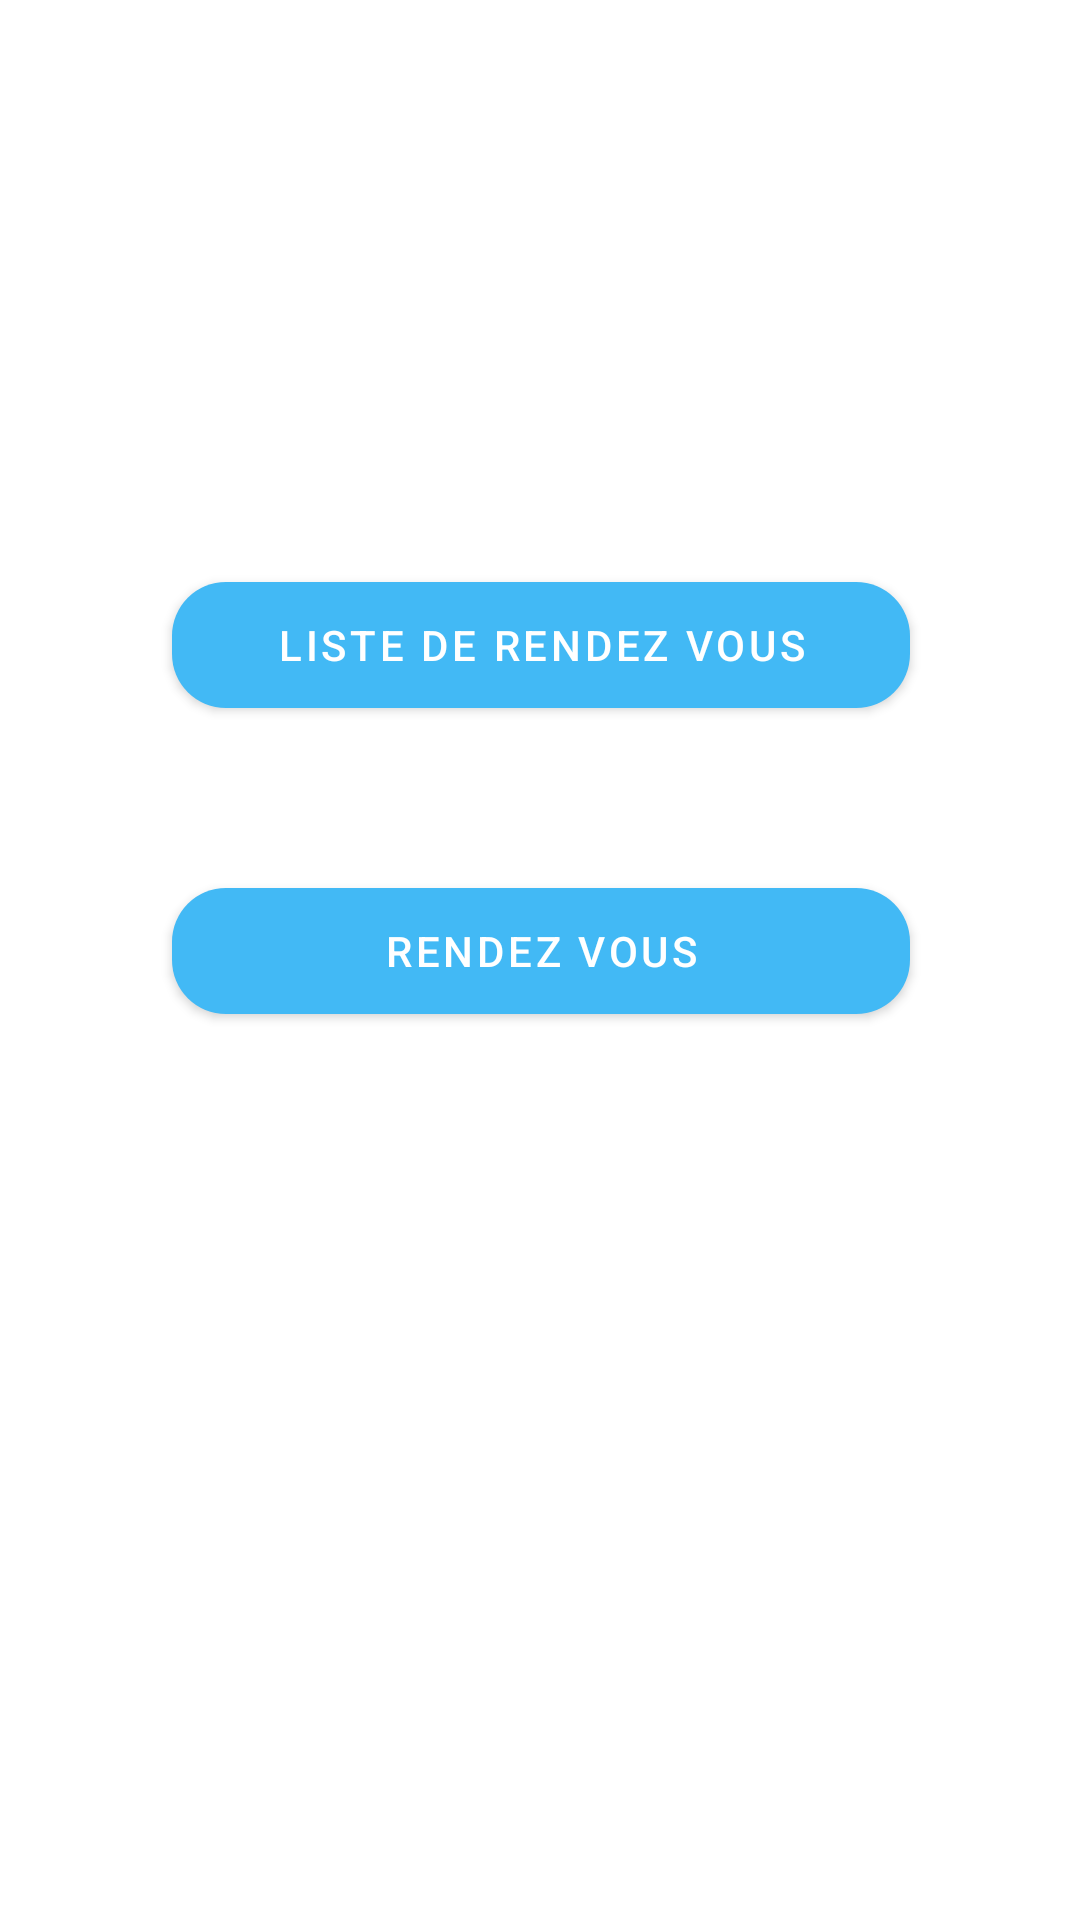

The Android layout XML behind this screen, and the referenced resources:
<!-- AndroidManifest.xml: application theme Theme.Consultation -->
<!-- res/layout/activity_accueil.xml -->
<?xml version="1.0" encoding="utf-8"?>
<androidx.constraintlayout.widget.ConstraintLayout xmlns:android="http://schemas.android.com/apk/res/android"
    xmlns:app="http://schemas.android.com/apk/res-auto"
    xmlns:tools="http://schemas.android.com/tools"
    android:layout_width="match_parent"
    android:layout_height="match_parent"
    tools:context=".ui.view.activity.AccueilActivity">


    <com.google.android.material.button.MaterialButton
        android:id="@+id/listeRDV"
        android:layout_width="246dp"
        android:layout_height="54dp"
        android:layout_marginTop="188dp"
        android:text="Liste de rendez vous"
        app:backgroundTint="@color/primary"
        app:cornerRadius="18dp"
        app:layout_constraintEnd_toEndOf="parent"
        app:layout_constraintHorizontal_bias="0.503"
        app:layout_constraintStart_toStartOf="parent"
        app:layout_constraintTop_toTopOf="parent" />

    <com.google.android.material.button.MaterialButton
        android:id="@+id/listeMedecins"
        android:layout_width="246dp"
        android:layout_height="54dp"
        android:layout_marginTop="48dp"
        android:text="@string/rendez_vous"
        app:backgroundTint="@color/primary"
        app:cornerRadius="18dp"
        app:layout_constraintEnd_toEndOf="@+id/listeRDV"
        app:layout_constraintStart_toStartOf="@+id/listeRDV"
        app:layout_constraintTop_toBottomOf="@+id/listeRDV" />

</androidx.constraintlayout.widget.ConstraintLayout>
<!-- resources referenced by this layout -->
<resources>
  <color name="primary">#42b9f5</color>
  <string name="rendez_vous">Rendez vous</string>
  <style name="Theme.Consultation" parent="Theme.MaterialComponents.DayNight.DarkActionBar">
          
          <item name="colorPrimary">@color/purple_500</item>
          <item name="colorPrimaryVariant">@color/purple_700</item>
          <item name="colorOnPrimary">@color/white</item>
          
          <item name="colorSecondary">@color/teal_200</item>
          <item name="colorSecondaryVariant">@color/teal_700</item>
          <item name="colorOnSecondary">@color/black</item>
          
          <item name="android:statusBarColor" tools:targetApi="l">?attr/colorPrimaryVariant</item>
          
      </style>
  <color name="purple_500">#FF6200EE</color>
  <color name="purple_700">#FF3700B3</color>
  <color name="white">#FFFFFFFF</color>
  <color name="teal_200">#FF03DAC5</color>
  <color name="teal_700">#FF018786</color>
  <color name="black">#FF000000</color>
</resources>
